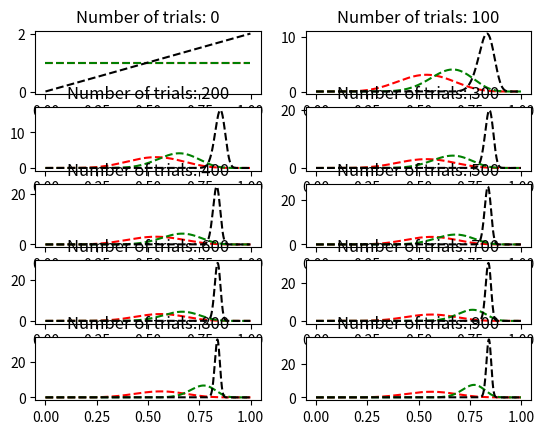

Source code (Python):
import numpy as np
import matplotlib.pyplot as plt
from scipy.stats import beta

count = 1
n = 3
probs = [0.3, 0.7, 0.8]
trials = np.zeros(n)
wins = np.zeros(n)
for i in range(1000):
    p = np.random.beta(1+trials, 1+trials-wins)
    b = np.argmax(p)
    if np.random.rand() <  probs[b]:
        wins[b] += 1
    trials[b] += 1

    if(i%100==0):
        x = np.arange(0, 1, 0.001)
        y0 = beta.pdf(x,1+trials[0], 1+trials[0]-wins[0])
        y1 = beta.pdf(x,1+trials[1], 1+trials[1]-wins[1])
        y2 = beta.pdf(x,1+trials[2], 1+trials[2]-wins[2])
        plt.subplot(5, 2, count, title='Number of trials: {}'.format(i))
        plt.plot(x,y0,"r--",x,y1,"g--",x,y2,"k--")
        count+=1

plt.show()
